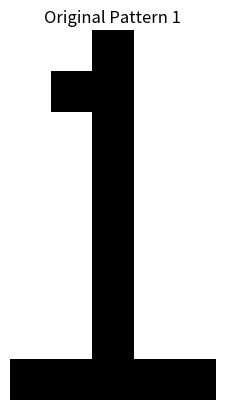
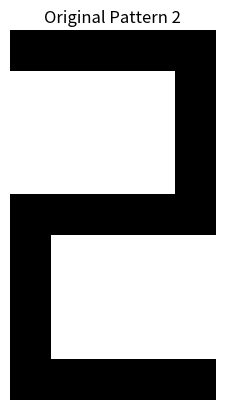
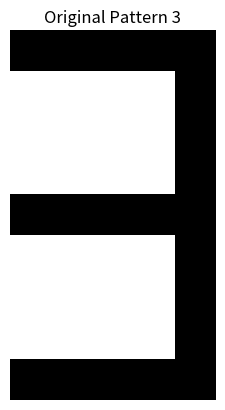
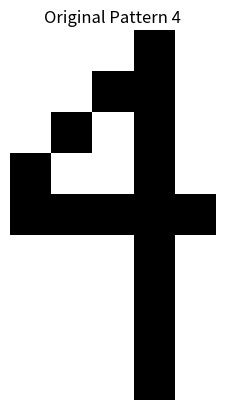
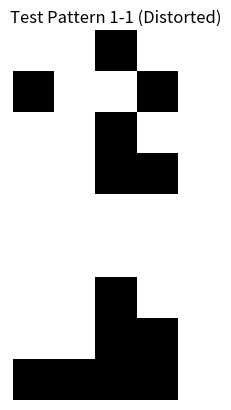
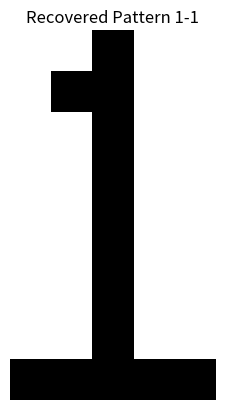
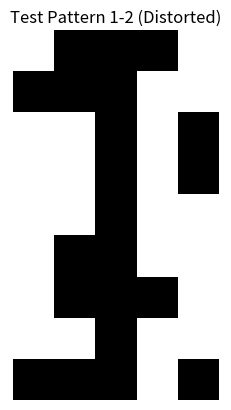
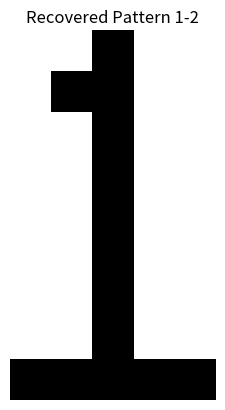
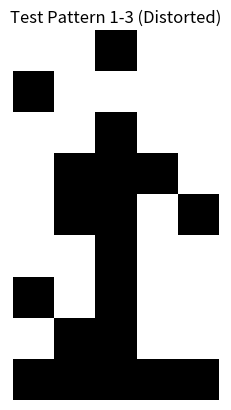
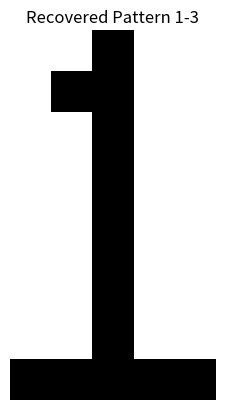
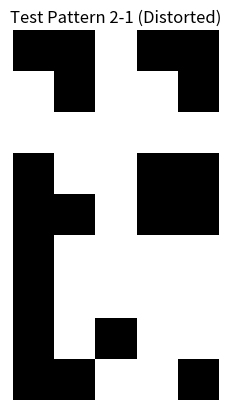
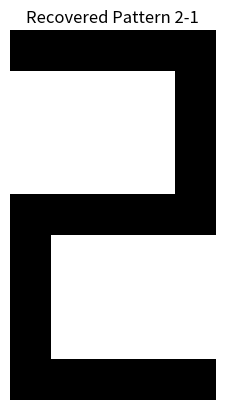
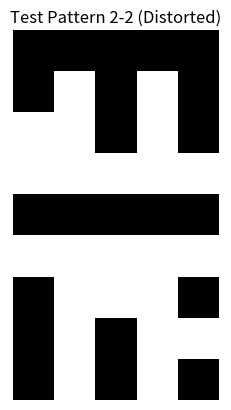
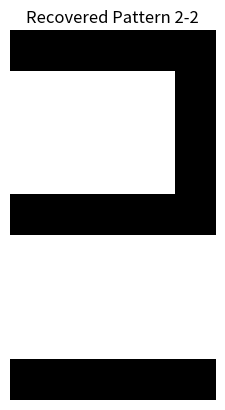
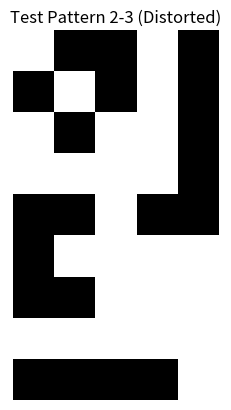
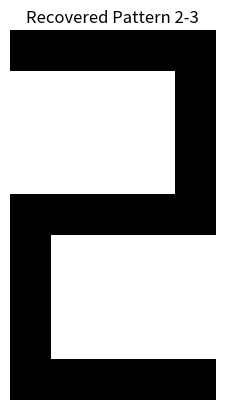

Python code for these plots, in order:
import numpy as np
import matplotlib.pyplot as plt
import random

class HopfieldNetwork:
    def __init__(self, beta=1.0):
        self.W = None
        self.beta = beta

    def activation(self, u):
        return (1 - np.exp(-self.beta * u)) / (1 + np.exp(-self.beta * u))

    def train(self, patterns):
        """
        訓練 Hopfield 網路的權重矩陣
        :param patterns: 訓練樣本，每一行是一個 pattern
        :return: None
        """
        num_neurons = patterns.shape[1]
        self.W = np.zeros((num_neurons, num_neurons))
        
        # 使用外積法更新權重
        for p in patterns:
            self.W += np.outer(p, p)
        
        # 移除自連接
        np.fill_diagonal(self.W, 0)
        
        self.W /= patterns.shape[0]

    def recall(self, pattern, max_iters=10, tol=1e-5):
        """
        召回過程，使用 Hopfield 網路進行模式復原，直到穩定狀態
        :param pattern: 輸入模式
        :param max_iters: 最大迭代次數
        :param tol: 停止條件的容忍度
        :return: 復原的模式
        """
        num_neurons = pattern.shape[0]
        for _ in range(max_iters):
            new_pattern = self.activation(np.dot(self.W, pattern))
            # 將激活後的輸出二值化，符合 Hopfield 網路特徵
            new_pattern = np.sign(new_pattern)
            new_pattern[new_pattern == 0] = 1
            
            # 如果新模式與之前的模式相同，則認為已達到穩定狀態
            if np.allclose(new_pattern, pattern, atol=tol):
                break
            pattern = new_pattern
        
        return pattern

def plot_pattern(pattern, title):
    """
    繪製給定的二元模式圖像
    :param pattern: 要繪製的模式 (1D 數組)
    :param title: 圖像的標題
    """
    pattern_2d = pattern.reshape((9, 5))
    plt.imshow(pattern_2d, cmap='gray')
    plt.title(title)
    plt.axis('off')
    plt.show()

def add_noise_to_pattern(pattern, noise_level):
    """
    隨機修改給定百分比的像素值
    :param pattern: 原始模式
    :param noise_level: 隨機改變的像素比例 (0-100)
    :return: 含噪聲的模式
    """
    noisy_pattern = pattern.copy()
    num_pixels_to_change = int(len(pattern) * noise_level / 100)
    indices = random.sample(range(len(pattern)), num_pixels_to_change)
    for idx in indices:
        noisy_pattern[idx] = -noisy_pattern[idx]  # 改變像素值
    return noisy_pattern

def main():
    # 設定 4 個 9x5 的輸入圖片，並轉換成 1 維向量
    img1 = np.array([
        [1, 1, 0, 1, 1],
        [1, 0, 0, 1, 1],
        [1, 1, 0, 1, 1],
        [1, 1, 0, 1, 1],
        [1, 1, 0, 1, 1],
        [1, 1, 0, 1, 1],
        [1, 1, 0, 1, 1],
        [1, 1, 0, 1, 1],
        [0, 0, 0, 0, 0]
    ])

    img2 = np.array([
        [0, 0, 0, 0, 0],
        [1, 1, 1, 1, 0],
        [1, 1, 1, 1, 0],
        [1, 1, 1, 1, 0],
        [0, 0, 0, 0, 0],
        [0, 1, 1, 1, 1],
        [0, 1, 1, 1, 1],
        [0, 1, 1, 1, 1],
        [0, 0, 0, 0, 0]
    ])

    img3 = np.array([
        [0, 0, 0, 0, 0],
        [1, 1, 1, 1, 0],
        [1, 1, 1, 1, 0],
        [1, 1, 1, 1, 0],
        [0, 0, 0, 0, 0],
        [1, 1, 1, 1, 0],
        [1, 1, 1, 1, 0],
        [1, 1, 1, 1, 0],
        [0, 0, 0, 0, 0]
    ])

    img4 = np.array([
        [1, 1, 1, 0, 1],
        [1, 1, 0, 0, 1],
        [1, 0, 1, 0, 1],
        [0, 1, 1, 0, 1],
        [0, 0, 0, 0, 0],
        [1, 1, 1, 0, 1],
        [1, 1, 1, 0, 1],
        [1, 1, 1, 0, 1],
        [1, 1, 1, 0, 1]
    ])
    
    patterns = np.array([img1.flatten(), img2.flatten(), img3.flatten(), img4.flatten()])
    patterns = np.where(patterns == 0, -1, 1)  # 將 0 轉換為 -1，1 保持不變
    
    # 創建 Hopfield 網路實例並訓練權重矩陣
    hnn = HopfieldNetwork(beta=1.0)
    hnn.train(patterns)
    
    # 繪製原始模式
    for i, pattern in enumerate(patterns):
        plot_pattern(pattern, title=f"Original Pattern {i+1}")
    
    # 測試網路對扭曲的 pattern 進行復原
    noise_level = 20  # 隨機改變 20% 的像素
    for i, original_pattern in enumerate(patterns):
        for j in range(3):  # 每個數字生成 3 個測試圖片
            test_pattern = add_noise_to_pattern(original_pattern, noise_level)
            plot_pattern(test_pattern, title=f"Test Pattern {i+1}-{j+1} (Distorted)")
            recovered_pattern = hnn.recall(test_pattern)
            plot_pattern(recovered_pattern, title=f"Recovered Pattern {i+1}-{j+1}")

if __name__ == "__main__":
    main()
